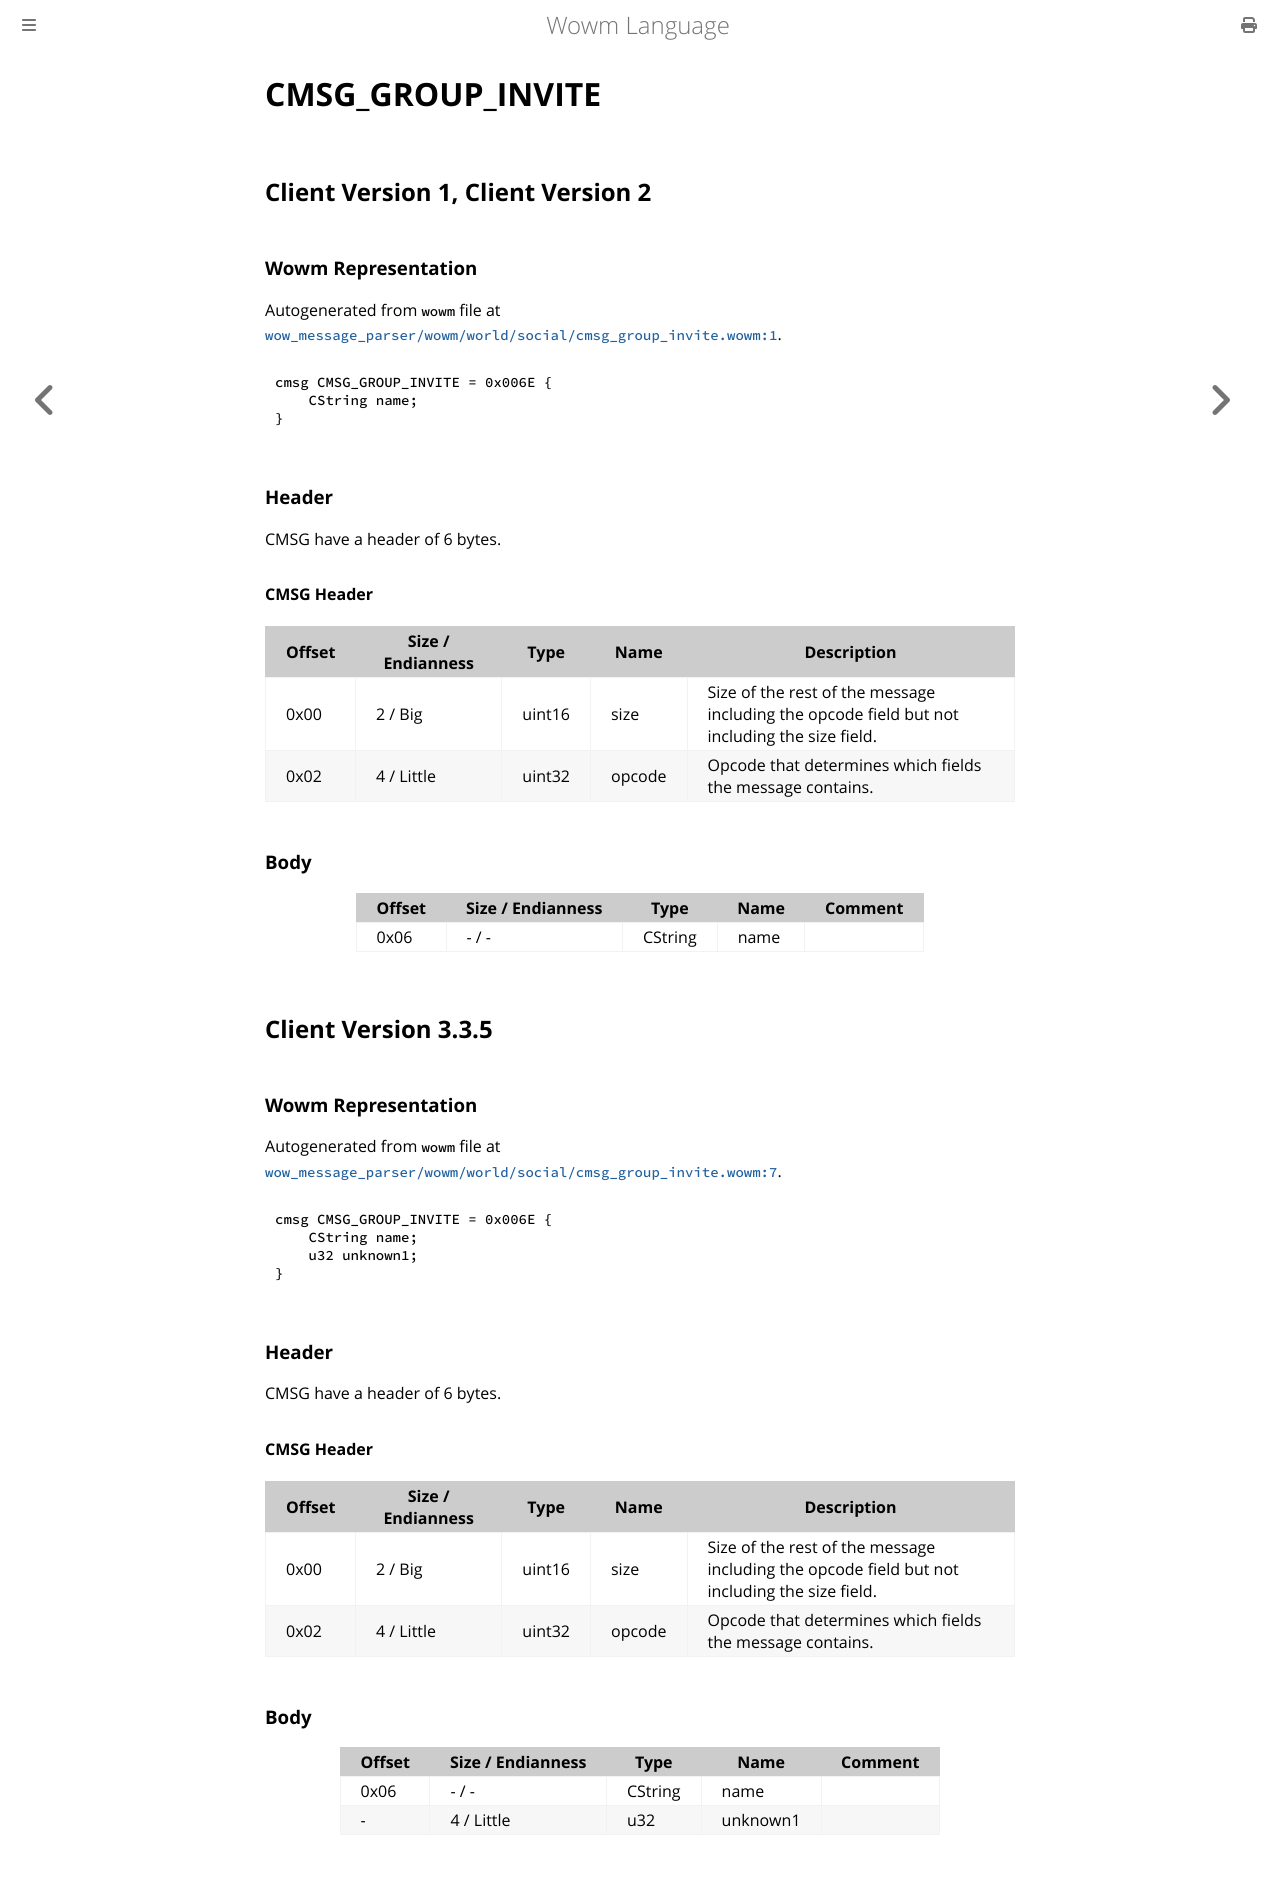

repository: gtker/wow_messages · page: docs/cmsg_group_invite.html · generator: mdbook

# CMSG_GROUP_INVITE

## Client Version 1, Client Version 2

### Wowm Representation

Autogenerated from `wowm` file at [`wow_message_parser/wowm/world/social/cmsg_group_invite.wowm:1`](https://github.com/gtker/wow_messages/tree/main/wow_message_parser/wowm/world/social/cmsg_group_invite.wowm#L1).
```rust,ignore
cmsg CMSG_GROUP_INVITE = 0x006E {
    CString name;
}
```
### Header

CMSG have a header of 6 bytes.

#### CMSG Header

| Offset | Size / Endianness | Type   | Name   | Description |
| ------ | ----------------- | ------ | ------ | ----------- |
| 0x00   | 2 / Big           | uint16 | size   | Size of the rest of the message including the opcode field but not including the size field.|
| 0x02   | 4 / Little        | uint32 | opcode | Opcode that determines which fields the message contains.|

### Body

| Offset | Size / Endianness | Type | Name | Comment |
| ------ | ----------------- | ---- | ---- | ------- |
| 0x06 | - / - | CString | name |  |

## Client Version 3.3.5

### Wowm Representation

Autogenerated from `wowm` file at [`wow_message_parser/wowm/world/social/cmsg_group_invite.wowm:7`](https://github.com/gtker/wow_messages/tree/main/wow_message_parser/wowm/world/social/cmsg_group_invite.wowm#L7).
```rust,ignore
cmsg CMSG_GROUP_INVITE = 0x006E {
    CString name;
    u32 unknown1;
}
```
### Header

CMSG have a header of 6 bytes.

#### CMSG Header

| Offset | Size / Endianness | Type   | Name   | Description |
| ------ | ----------------- | ------ | ------ | ----------- |
| 0x00   | 2 / Big           | uint16 | size   | Size of the rest of the message including the opcode field but not including the size field.|
| 0x02   | 4 / Little        | uint32 | opcode | Opcode that determines which fields the message contains.|

### Body

| Offset | Size / Endianness | Type | Name | Comment |
| ------ | ----------------- | ---- | ---- | ------- |
| 0x06 | - / - | CString | name |  |
| - | 4 / Little | u32 | unknown1 |  |
